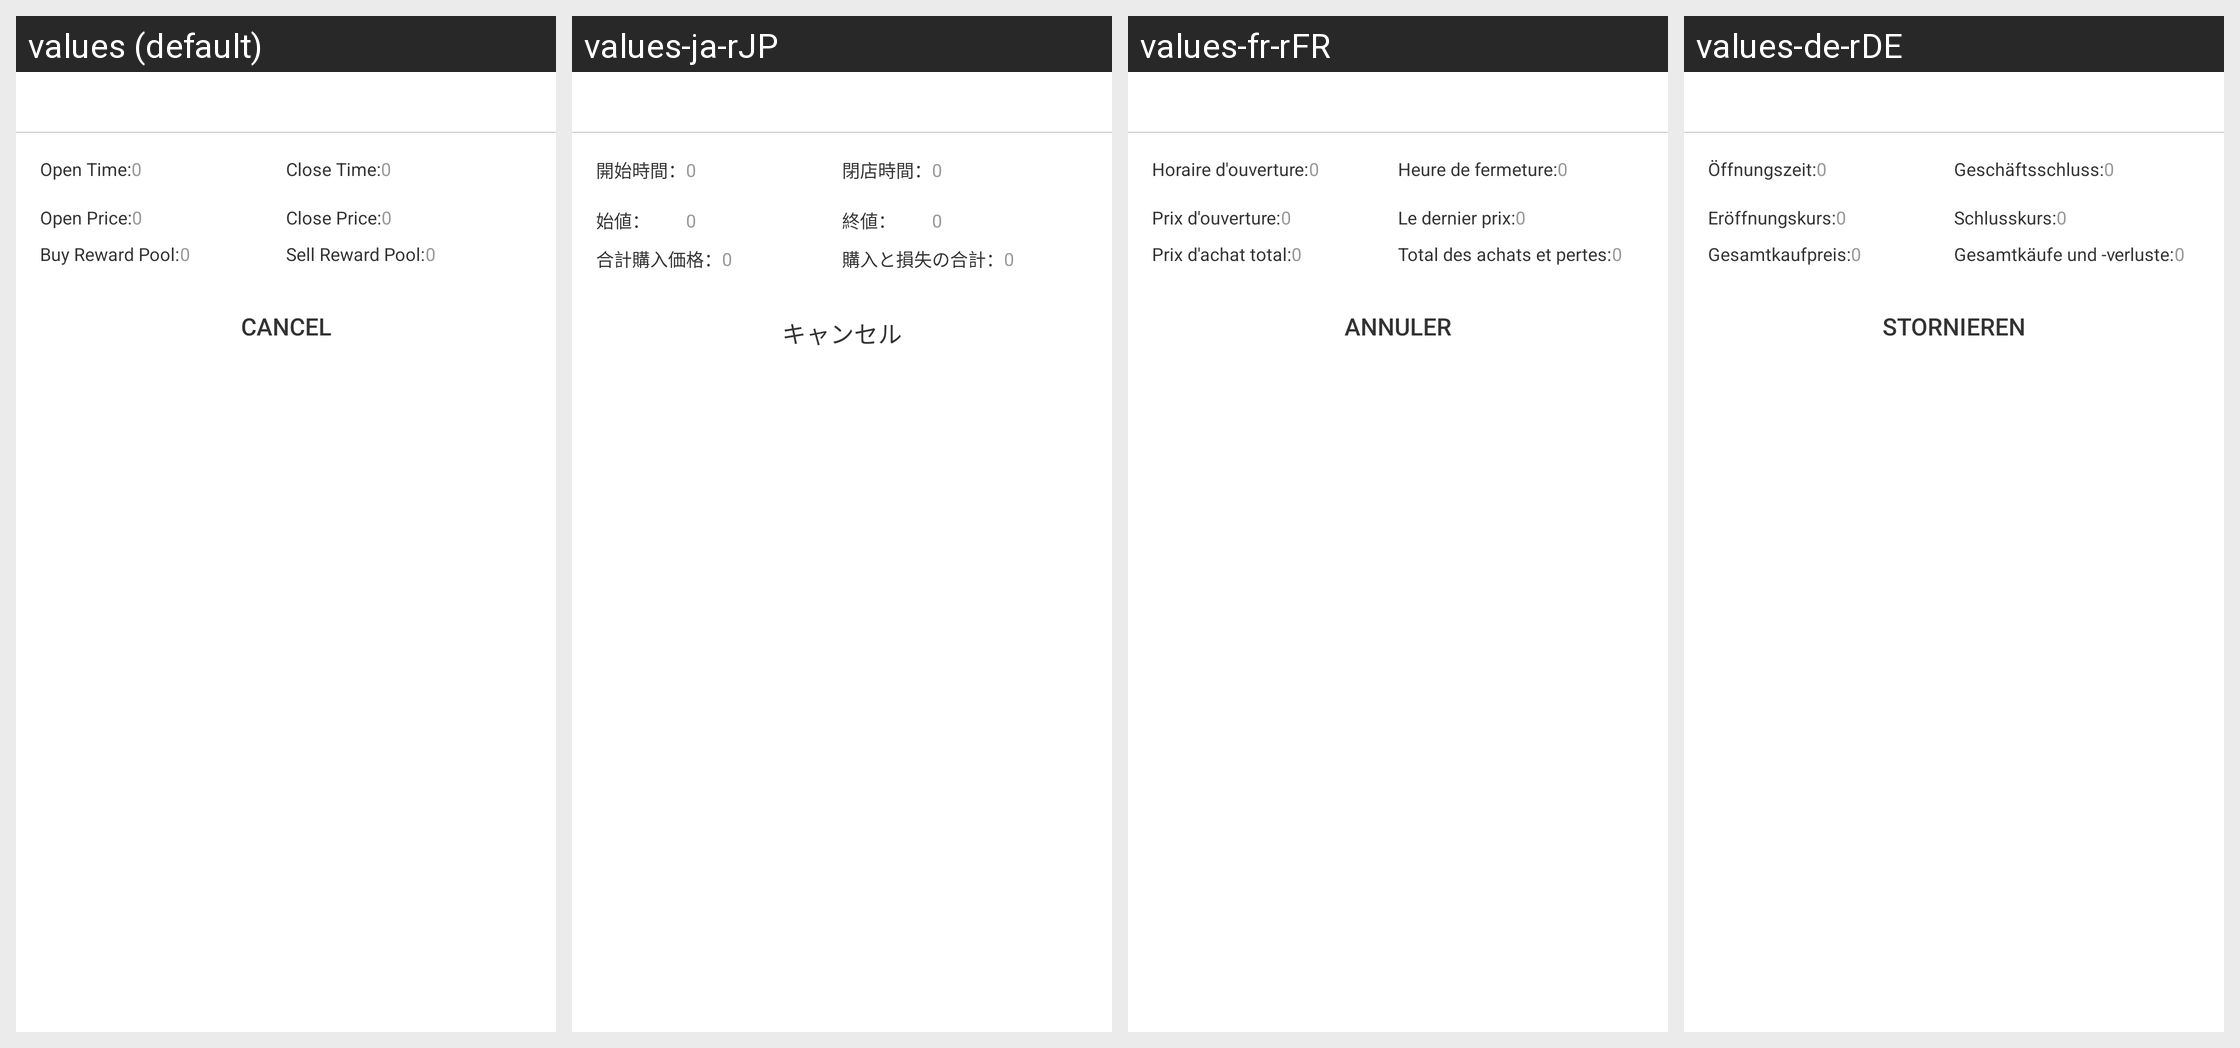

This grid shows one Android layout under several languages. Give, for every string resource on the screen, its name, the default text and each shown locale's text.
Android screen res/layout/pop_seven_icon.xml rendered under 4 locales, left to right: values (default), values-ja-rJP, values-fr-rFR, values-de-rDE. Device: Nexus 5 (rendered at 1080×1920; each locale shown at half size, 540×960, under a caption strip naming it); theme AppTheme.StartingWindowTheme.
Other locales in the repository, not shown: values-en, values-es-rES, values-it-rIT, values-ko-rKR, values-zh-rCN, values-zh-rMO.
Strings drawn on this screen, with the default value and each locale's value (text and hints the layout hard-codes, and strings that could not be matched under every locale, appear in the picture but are not listed):

tv_open_time
  values: Open Time:
  values-ja-rJP: 開始時間：
  values-fr-rFR: Horaire d'ouverture:
  values-de-rDE: Öffnungszeit:

tv_open_price
  values: Open Price:
  values-ja-rJP: 始値：
  values-fr-rFR: Prix ​​d'ouverture:
  values-de-rDE: Eröffnungskurs:

tv_buy_up_total
  values: Buy Reward Pool:
  values-ja-rJP: 合計購入価格：
  values-fr-rFR: Prix ​​d'achat total:
  values-de-rDE: Gesamtkaufpreis:

tv_receive_time
  values: Close Time:
  values-ja-rJP: 閉店時間：
  values-fr-rFR: Heure de fermeture:
  values-de-rDE: Geschäftsschluss:

tv_receive_price
  values: Close Price:
  values-ja-rJP: 終値：
  values-fr-rFR: Le dernier prix:
  values-de-rDE: Schlusskurs:

tv_buy_down_total
  values: Sell Reward Pool:
  values-ja-rJP: 購入と損失の合計：
  values-fr-rFR: Total des achats et pertes:
  values-de-rDE: Gesamtkäufe und -verluste:

dialog_one_cancel
  values: Cancel
  values-ja-rJP: キャンセル
  values-fr-rFR: Annuler
  values-de-rDE: stornieren
